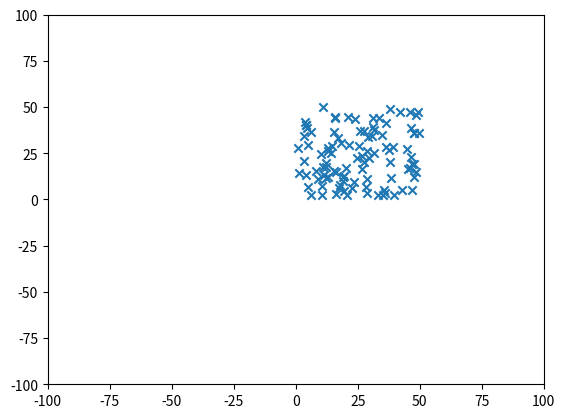

Write Python code to recreate this figure.
import random
import matplotlib.pyplot as plt

x = []
y = []

for i in range(100):
    x.append(random.uniform(0,50))
    y.append(random.uniform(0,50))

plt.axis([-100,100,-100,100])
plt.scatter(x,y,marker="x")
plt.show()
